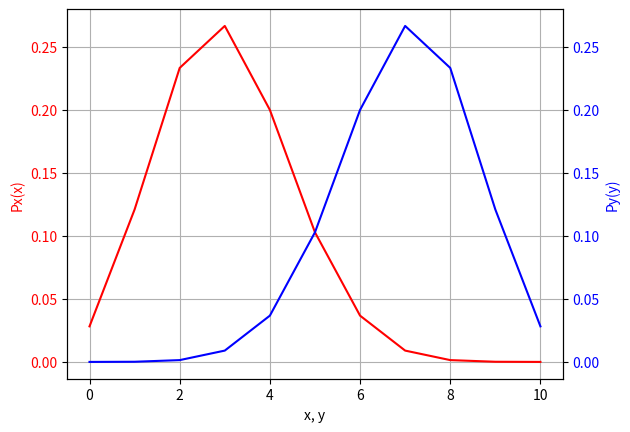
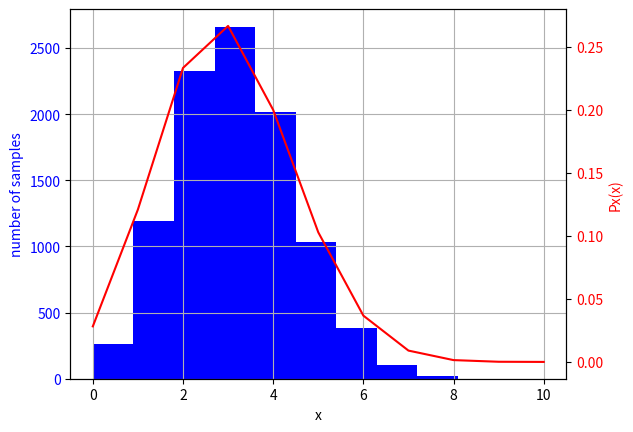

Source code (Python) for these figures, in order:
import numpy as np
from matplotlib import pyplot as plt
import math 
####################### 1.2 ####################
n = 10 
Px = []
Py = []
for i in range(0,n+1) :
    px = math.comb(n,i)*(0.3)**i*(0.7)**(n-i)
    py = math.comb(n,i)*(0.7)**i*(0.3)**(n-i)
    Px.append(px)
    Py.append(py)
fig, ax1 = plt.subplots()

ax1.plot(range(0,n+1), Px, color = 'red')
ax1.set_ylabel('Px(x)', color = 'r')
ax1.set_xlabel('x, y')
ax1.tick_params(axis='y', labelcolor='red')
ax1.grid(True)

ax2 = ax1.twinx()
ax2.plot(range(0,n+1), Py, color = 'blue')
ax2.set_ylabel('Py(y)', color = 'b')
ax2.tick_params(axis='y', labelcolor='blue')

plt.show()

####################### 1.3 ####################
trials = np.random.choice(range(0,n+1), 10000, p = Px)

fig, ax3 = plt.subplots()
ax3.hist(trials, color = 'b')
ax3.set_xlabel('x')
ax3.set_ylabel('number of samples', color = 'b')
ax3.tick_params(axis='y', labelcolor='blue')
ax3.grid(True)

ax4 = ax3.twinx()
ax4.plot(range(0,n+1), Px,color= 'r')
ax4.set_ylabel('Px(x)', color = 'r')
ax4.tick_params(axis='y', labelcolor='red')
plt.show()